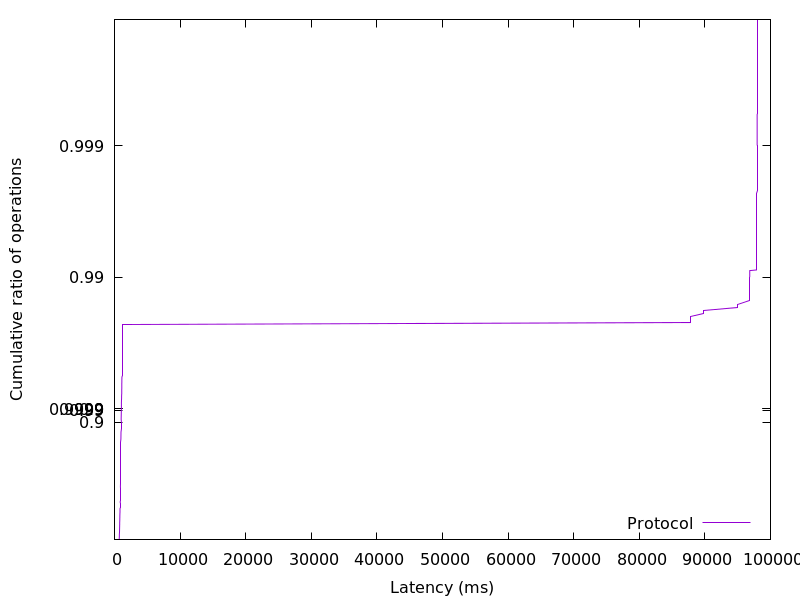

The table this chart was drawn from, first rows:
700.841472, 0.01
708.2, 0.02
723.8, 0.03
733.9, 0.04
735.8, 0.05
741.6, 0.06
744.1, 0.07
746.5, 0.08
749.2, 0.09
750.8, 0.1
758.1, 0.11
764.2, 0.12
768.6, 0.13
769.9, 0.14
774.4, 0.15
776.3, 0.16
779.5, 0.17
782.5, 0.18
783.9, 0.19
784.9, 0.2
791.3, 0.21
793.1, 0.22
794.8, 0.23
796.6, 0.24
797.3, 0.25
801.7, 0.26
803.3, 0.27
806.5, 0.28
810.6, 0.29
814.2, 0.3
815.5, 0.31
818.8, 0.32
822.2, 0.33
825.2, 0.34
825.9, 0.35
830.1, 0.36
832.4, 0.37
839.4, 0.38
842.6, 0.39
845.1, 0.4
846.6, 0.41
847.6, 0.42
850.9, 0.43
852.8, 0.44
857.2, 0.45
857.7, 0.46
860.4, 0.47
863, 0.48
872.5, 0.49
873.6, 0.5
874.4, 0.51
877, 0.52
879.2, 0.53
880.1, 0.54
883.4, 0.55
885, 0.56
889.9, 0.57
894.7, 0.58
896.5, 0.59
900.1, 0.6
908.2, 0.61
... 298 more rows
